Photos from the image-classification dataset "images" in the GitHub repository shabazpatel/wbc-classification. Its 4 classes are: eosinophil, lymphocyte, monocyte, neutrophil.

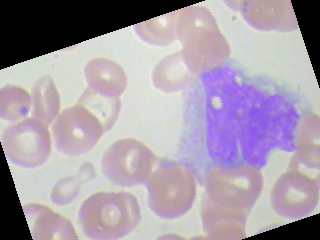
Label: monocyte

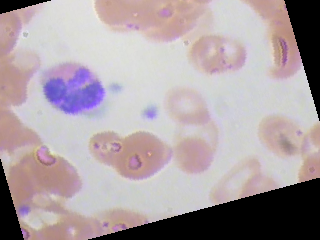
Label: neutrophil

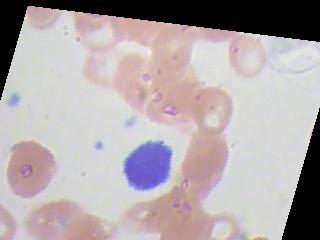
Label: lymphocyte

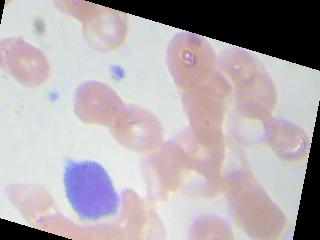
Label: lymphocyte

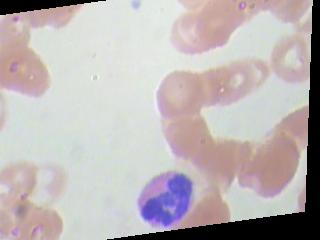
Label: eosinophil

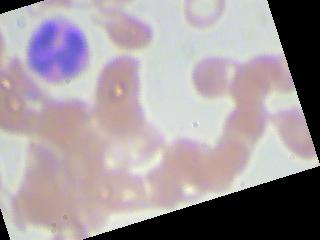
Label: eosinophil
